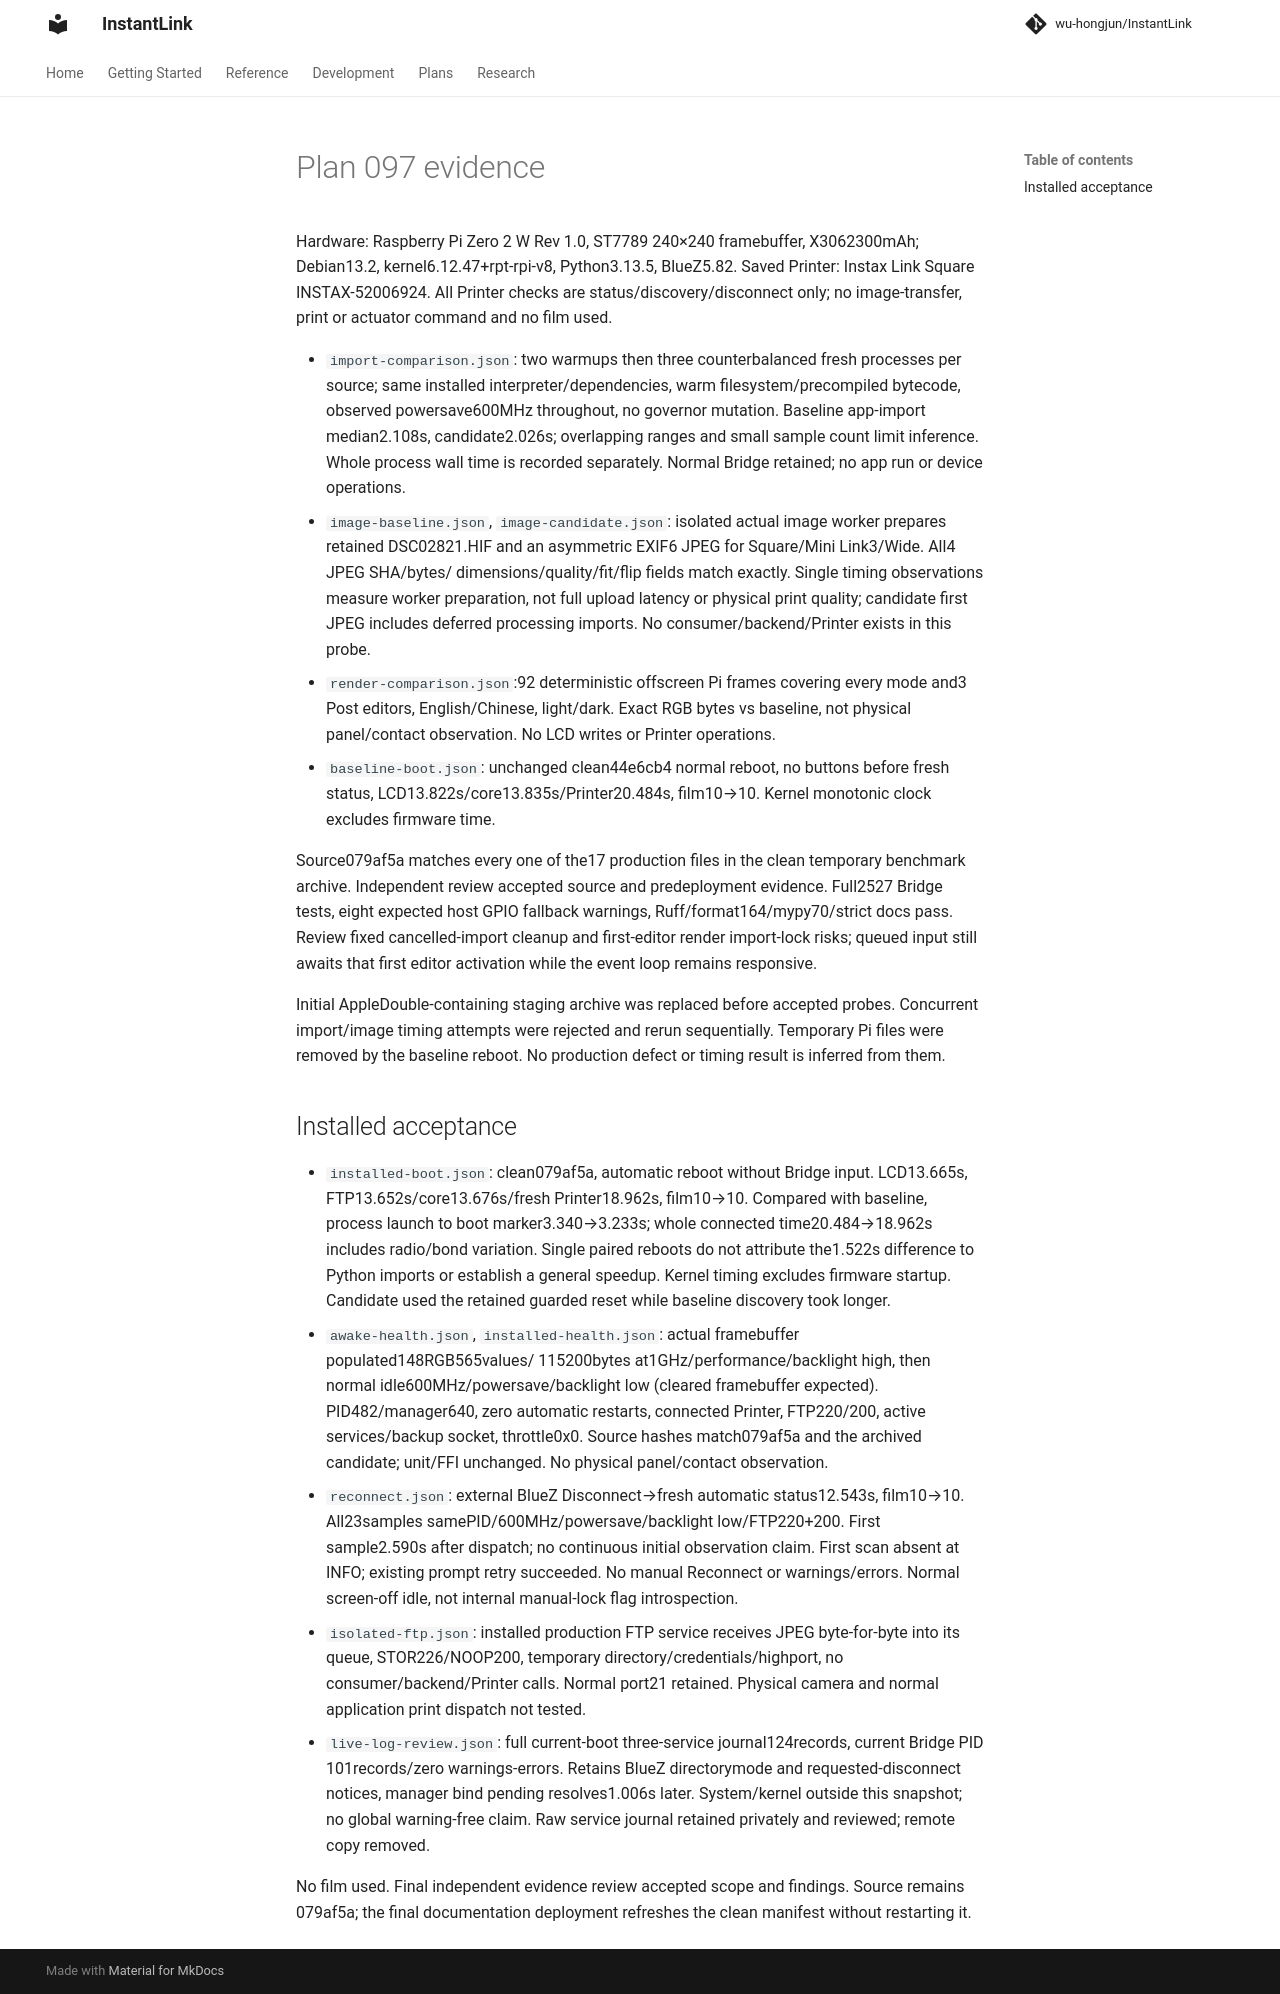

repository: wu-hongjun/InstantLink · page: assets/bridge-audit-097/index.html · generator: mkdocs

# Plan 097 evidence

Hardware: Raspberry Pi Zero 2 W Rev 1.0, ST7789 240×240 framebuffer, X3062300mAh;
Debian13.2, kernel6.12.47+rpt-rpi-v8, Python3.13.5, BlueZ5.82. Saved Printer:
Instax Link Square INSTAX-52006924. All Printer checks are status/discovery/disconnect only;
no image-transfer, print or actuator command and no film used.

- `import-comparison.json`: two warmups then three counterbalanced fresh processes per source;
  same installed interpreter/dependencies, warm filesystem/precompiled bytecode, observed
  powersave600MHz throughout, no governor mutation. Baseline app-import median2.108s,
  candidate2.026s; overlapping ranges and small sample count limit inference. Whole process
  wall time is recorded separately. Normal Bridge retained; no app run or device operations.
- `image-baseline.json`, `image-candidate.json`: isolated actual image worker prepares retained
  DSC02821.HIF and an asymmetric EXIF6 JPEG for Square/Mini Link3/Wide. All4 JPEG SHA/bytes/
  dimensions/quality/fit/flip fields match exactly. Single timing observations measure worker
  preparation, not full upload latency or physical print quality; candidate first JPEG includes
  deferred processing imports. No consumer/backend/Printer exists in this probe.
- `render-comparison.json`:92 deterministic offscreen Pi frames covering every mode and3 Post
  editors, English/Chinese, light/dark. Exact RGB bytes vs baseline, not physical panel/contact
  observation. No LCD writes or Printer operations.
- `baseline-boot.json`: unchanged clean44e6cb4 normal reboot, no buttons before fresh status,
  LCD13.822s/core13.835s/Printer20.484s, film10→10. Kernel monotonic clock excludes firmware time.

Source079af5a matches every one of the17 production files in the clean temporary benchmark
archive. Independent review accepted source and predeployment evidence. Full2527 Bridge tests,
eight expected host GPIO fallback warnings, Ruff/format164/mypy70/strict docs pass. Review fixed
cancelled-import cleanup and first-editor render import-lock risks; queued input still awaits
that first editor activation while the event loop remains responsive.

Initial AppleDouble-containing staging archive was replaced before accepted probes. Concurrent
import/image timing attempts were rejected and rerun sequentially. Temporary Pi files were
removed by the baseline reboot. No production defect or timing result is inferred from them.

## Installed acceptance

- `installed-boot.json`: clean079af5a, automatic reboot without Bridge input. LCD13.665s,
  FTP13.652s/core13.676s/fresh Printer18.962s, film10→10. Compared with baseline, process launch
  to boot marker3.340→3.233s; whole connected time20.484→18.962s includes radio/bond variation.
  Single paired reboots do not attribute the1.522s difference to Python imports or establish a
  general speedup. Kernel timing excludes firmware startup. Candidate used the retained guarded
  reset while baseline discovery took longer.
- `awake-health.json`, `installed-health.json`: actual framebuffer populated148RGB565values/
  115200bytes at1GHz/performance/backlight high, then normal idle600MHz/powersave/backlight low
  (cleared framebuffer expected). PID482/manager640, zero automatic restarts, connected Printer,
  FTP220/200, active services/backup socket, throttle0x0. Source hashes match079af5a and the
  archived candidate; unit/FFI unchanged. No physical panel/contact observation.
- `reconnect.json`: external BlueZ Disconnect→fresh automatic status12.543s, film10→10.
  All23samples samePID/600MHz/powersave/backlight low/FTP220+200. First sample2.590s after dispatch;
  no continuous initial observation claim. First scan absent at INFO; existing prompt retry
  succeeded. No manual Reconnect or warnings/errors. Normal screen-off idle, not internal
  manual-lock flag introspection.
- `isolated-ftp.json`: installed production FTP service receives JPEG byte-for-byte into its
  queue, STOR226/NOOP200, temporary directory/credentials/highport, no consumer/backend/Printer
  calls. Normal port21 retained. Physical camera and normal application print dispatch not tested.
- `live-log-review.json`: full current-boot three-service journal124records, current Bridge PID
  101records/zero warnings-errors. Retains BlueZ directorymode and requested-disconnect notices,
  manager bind pending resolves1.006s later. System/kernel outside this snapshot; no global
  warning-free claim. Raw service journal retained privately and reviewed; remote copy removed.

No film used. Final independent evidence review accepted scope and findings. Source remains
079af5a; the final documentation deployment refreshes the clean manifest without restarting it.
